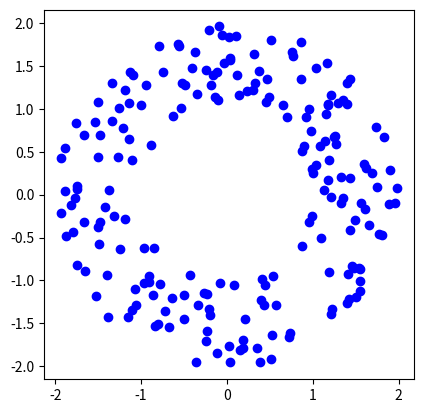

This chart was generated by the following Python code:
# This file contains methods to generate various point distributions. 
# Most of these are sourced from Jon Bentley's experimental TSP paper:
#
#       Bentley, Jon Jouis. "Fast algorithms for geometric traveling salesman problems."
#       ORSA Journal on computing 4.4 (1992): 387-411.
#
# The methods coming from Bentley's article are labaled as such.

import matplotlib.pyplot as plt
import scipy as sp
import numpy as np
import sys,os,time, random

##-------------------------------------------------------------------------
def pts_uni(numpts, xlim=[0,1], ylim=[0,1]):
    """
    Bentley #1. Uniform within the a rectangle of with specificed limits 
    on x and y coordintes. default is unit-square
    """
    xs = xlim[0] + abs(xlim[1]-xlim[0])*np.random.random(numpts)
    ys = ylim[0] + abs(ylim[1]-ylim[0])*np.random.random(numpts)
    return np.asarray(list(zip(xs,ys)))

##-------------------------------------------------------------------------
def pts_annulus(numpts, r_inner=1.0, r_outer=2.0, numrings=10, theta=np.pi/6):
    """ Place points on consecutive nested concentric circles, with points 
    on each circle differing from previous circle by a scaling and rotation. 
    All circles have the same number of points on them
    """
    numptsperring = numpts//numrings
    numptsrem     = numpts%numrings
    
    xunit = np.cos( [k * 2.0*np.pi/numptsperring  for k in range(numptsperring)] )
    yunit = np.sin( [k * 2.0*np.pi/numptsperring  for k in range(numptsperring)] )
    pts   = []
    
    radii  = np.linspace(r_inner,r_outer,numrings)
    
    for r,k in zip(radii, range(len(radii))) :
        print(r,k)
        xs = r*xunit
        ys = r*yunit
        
        for x,y in zip(xs,ys):
             rotmat =  np.asarray([[np.cos(theta), -np.sin(theta)], [np.sin(theta), np.cos(theta)]])
             xt,yt  =  np.linalg.matrix_power(rotmat,k).dot(np.asarray([x,y]))
             pts.append(r*np.asarray([xt,yt]))

    # place them uniformly on a disk with radius somewhere between the inner and outer radius
    if numptsrem:
        xrem = (1.0 + r_outer/r_inner)/2.0  * r_inner * np.cos( [k*2*np.pi/numptsrem  for k in range(numptsrem)] )
        yrem = (1.0 + r_outer/r_inner)/2.0  * r_inner * np.sin( [k*2*np.pi/numptsrem  for k in range(numptsrem)] )
        pts.extend(list(zip(xrem,yrem)))
    return np.asarray(pts)


##-------------------------------------------------------------------------
def pts_annulus_random(numpts, r_inner=1.0, r_outer=2.0):

    pts = []
    while(len(pts)<numpts):
      x,y = - r_outer  + 2*r_outer * np.random.random(2)
      normpt = np.linalg.norm(np.asarray([x,y]))
      if normpt < r_outer and normpt > r_inner:
            pts.append(np.asarray([x,y]))
      else:
            continue
    return np.asarray(pts)

##-------------------------------------------------------------------------
def pts_ball(numpts, r=1):
    """
    Bentley #3. Uniform inside a circle of radius r
    """
    xs,ys = [],[]
    pts   = []
    
    while(len(pts)<numpts):
        x,y = -r + 2*r*np.random.random(2)
        if x**2 + y**2 < r**2:
            pts.append(np.asarray([x,y]))
        else:
            continue
    return np.asarray(pts)

##-------------------------------------------------------------------------
def pts_clusnorm(numpts, numclus=10 , mu=0,sigma=0.05):
    """
    Bentley #4. Choose numclus points from U[0,1]^2 then put 
    Normal(mu,sigma) at each
    """
    cluspts = pts_uni(numclus, xlim=[0,1], ylim=[0,1])
    pts     = []
    numptsrem = numpts%numclus
   
    for pt in cluspts:
        normal_pts_x = np.random.normal(loc=mu,scale=sigma,size=numpts//numclus)
        normal_pts_y = np.random.normal(loc=mu,scale=sigma,size=numpts//numclus)
        normal_pts   = np.asarray(list(zip(normal_pts_x, normal_pts_y)))
        for n in normal_pts:
            pts.append(n+pt)
    
    if numptsrem:
        tmp = pts_uni(numptsrem,xlim=[0,1],ylim=[0,1])
        for pt in tmp:
            pts.append(pt)

    return np.asarray(pts)
        
##-------------------------------------------------------------------------
def pts_cubediam(numpts):
    """
    Bentley #5. x = y = U[0,1]. i.e. points are randomly chosen 
    along the diagonal of a square (called cube in bentley speak)
    """
    xs = np.random.random(numpts)
    ys = xs
    return np.asarray(list(zip(xs,ys)))

##-------------------------------------------------------------------------
def pts_corners(numpts,numpolyverts=4,s=0.7):
    """
    Bentley #7. Uniform distribution at the vertices of a regular polygon 
    with `numpolyverts` vertices
    """
    vx = [2.0 * np.cos(k*2.0*np.pi/numpolyverts) for k in range(numpolyverts)]
    vy = [2.0 * np.sin(k*2.0*np.pi/numpolyverts) for k in range(numpolyverts)]

    numptsrem  = numpts%numpolyverts
    pts = []

    for x,y in zip(vx,vy):
        basept = np.asarray([x,y])
        rx = -s + 2*s * np.random.uniform(size=numpts//numpolyverts)
        ry = -s + 2*s * np.random.uniform(size=numpts//numpolyverts)
        tmp = [basept + pt for pt in np.asarray(list(zip(rx,ry)))]
        for t in tmp:
            pts.append(t)

    if numptsrem:
        tmp = pts_uni(numptsrem,xlim=[0,1],ylim=[0,1])
        for pt in tmp:
            pts.append(pt)

    assert len(pts) == numpts, "length of pts array should be the same as numpts returned"
    return np.asarray(pts)
##-------------------------------------------------------------------------
def pts_grid(numpts):
    """
    Bentley #8. Choose numpts from a square grid that contains about 1.3*numpts points
    """
    g = int(np.ceil(np.sqrt(1.3*numpts))) # grid size is `g x g (approx equal to) 1.3*N `
    pts = []
    for x in range(g):
        for y in range(g):
            pts.append(np.asarray([x,y]))
    ridxs = np.random.choice(list(range(numpts)), numpts)
    pts   = [pts[r] for r in ridxs]
    return np.asarray(perturb_pts(pts))

##-------------------------------------------------------------------------
def pts_normal(numpts, mu=0.5, sigma=1):
    """
    Bentley #9. Each dimension independent from N(mu,sigma)
    """
    xs = np.random.normal(loc=mu, scale=sigma,size=numpts)
    ys = np.random.normal(loc=mu, scale=sigma,size=numpts)
    return np.asarray(list(zip(xs,ys)))

##-------------------------------------------------------------------------
def pts_spokes(numpts):
    """
    Bentley #10. N/2 points at (U[0,1],1/2) 
    and N/2 points at (1/2,U[0,1])
    """
    nh   = numpts//2
    nrem = numpts-nh
    
    pts1 = [np.asarray([r,0.5]) for r in np.random.uniform(size=nh)]
    pts2 = [np.asarray([0.5,r]) for r in np.random.uniform(size=nh)]

    pts = pts1+pts2
    return np.asarray(pts)
    
##-------------------------------------------------------------------------
def pts_concentric_circular_points(numpts, numrings):
    numpts_per_ring = int(numpts/numrings)
    points = []
    center = np.asarray([0.5,0.5])
    for ring in range(numrings):
        radius = (ring+1)*0.5/(numrings+1)
        print("Radius computed is ", radius)
        angles = [idx * 2*np.pi/numpts_per_ring for idx in range(numpts_per_ring)]
        xs = [center[0] + radius * np.cos(theta) for theta in angles ]
        ys = [center[1] + radius * np.sin(theta) for theta in angles ]
        points.extend([np.asarray(pt) for pt in zip(xs,ys)])

    num_points_rem = numpts%numrings
    if num_points_rem != 0:
        xrs = np.random.rand(num_points_rem)
        yrs = np.random.rand(num_points_rem)
        points.extend([np.asarray(pt) for pt in zip(xrs,yrs)])
    return points

#########################
# Auxiliary functions
#########################
def perturb_pts(points,xptb=0.001, yptb=0.001):
    """ For randomly perturbing (uniformly) the x coordinate and ycoordinate of points
    within an interval [x-xptb, x+xptb] and [y-yptb,y+yptb] for all points
    Useful if we want to tweak an underlying point-distribution to remove degeneracies
    """
    points = np.asarray(points)
    dxs    = -xptb + 2*xptb*np.random.random(len(points))
    dys    = -yptb + 2*yptb*np.random.random(len(points))
    dps    = np.asarray(list(zip(dxs,dys)))
    points = points + dps
    return points

def render_points(ax,pts):
    xs = [ x for (x,_) in pts]
    ys = [ y for (_,y) in pts]
    ax.set_aspect(1.0)
    ax.plot(xs,ys,'bo')

def main():
    #pts = pts_uni(numpts=200)
    #pts = pts_ball(numpts=200)
    #pts = pts_cubediam(numpts=200)
    #pts = pts_normal(numpts=200)
    #pts = pts_grid(numpts=200)
    #pts = pts_clusnorm(numpts=200)
    #pts = pts_concentric_circular_points(numpts=200,numrings=4)
    #pts = pts_spokes(numpts=200)
    #pts = pts_annulus(numpts=200)
    pts = pts_annulus_random(numpts=200)
    fig, ax = plt.subplots()
    render_points(ax,pts)
    plt.show()

if __name__=="__main__":
    main()
